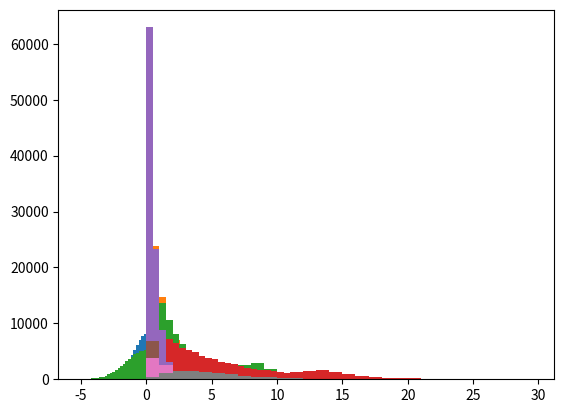

Python code for this plot:
%matplotlib inline
import numpy as np
import matplotlib.pyplot as plt

def plot(data, bins=30):
    plt.hist(data, bins)
    plt.show()

np.random.binomial(n=10, p=0.5, size=100)

data = np.random.binomial(n=10, p=0.25, size=10000)
plot(data, bins=range(30))
print("mean:", data.mean())
print("std:", data.std())

data = np.random.binomial(n=10, p=0.5, size=10000)
plot(data, bins=range(30))
print("mean:", data.mean())
print("std:", data.std())

data = np.random.binomial(n=10, p=0.75, size=10000)
plot(data, bins=range(30))
print("mean:", data.mean())
print("std:", data.std())

data = np.random.binomial(n=25, p=0.5, size=10000)
plot(data, bins=range(30))
print("mean:", data.mean())
print("std:", data.std())

np.random.hypergeometric(ngood=15, nbad=15, nsample=15, size=100)

data = np.random.poisson(lam=1, size=10000)
plot(data, bins=range(30))
print("mean:", data.mean())
print("std:", data.std())

np.random.poisson(lam=1, size=100)

data = np.random.poisson(lam=1, size=10000)
plot(data, bins=range(30))
print("mean:", data.mean())
print("std:", data.std())

data = np.random.poisson(lam=2, size=10000)
plot(data, bins=range(30))
print("mean:", data.mean())
print("std:", data.std())

data = np.random.poisson(lam=3, size=10000)
plot(data, bins=range(30))
print("mean:", data.mean())
print("std:", data.std())

data = np.random.poisson(lam=4, size=10000)
plot(data, bins=range(30))
print("mean:", data.mean())
print("std:", data.std())

data = np.random.poisson(lam=5, size=10000)
plot(data, bins=range(30))
print("mean:", data.mean())
print("std:", data.std())

np.random.uniform(high=0.0, low=1.0, size=50)

np.random.normal(loc=0.0, scale=1.0, size=50)

data = np.random.normal(loc=0.0, scale=1.0, size=100000)
plot(data, bins=np.arange(-5, 6, 0.2))
print("mean:", data.mean())
print("std:", data.std())

data = np.random.normal(loc=2.0, scale=1.0, size=100000)
plot(data, bins=np.arange(-5, 6, 0.2))
print("mean:", data.mean())
print("std:", data.std())

data = np.random.normal(loc=0.0, scale=1.5, size=100000)
plot(data, bins=np.arange(-5, 6, 0.2))
print("mean:", data.mean())
print("std:", data.std())

np.random.lognormal(mean=0.0, sigma=1.0, size=50)

data = np.random.lognormal(mean=0.0, sigma=1.0, size=100000)
plot(data, bins=np.arange(0, 10, 0.2))
print("mean:", data.mean())
print("std:", data.std())

data = np.random.lognormal(mean=2.0, sigma=1.0, size=100000)
plot(data, bins=np.arange(0, 10, 0.2))
print("mean:", data.mean())
print("std:", data.std())

data = np.random.lognormal(mean=0.0, sigma=1.5, size=100000)
plot(data, bins=np.arange(0, 10, 0.2))
print("mean:", data.mean())
print("std:", data.std())

np.random.power(a=1.0, size=50)

data = np.random.power(a=0.25, size=100000)
plot(data, bins=np.arange(0, 2, 0.05))
print("mean:", data.mean())
print("std:", data.std())

data = np.random.power(a=0.5, size=100000)
plot(data, bins=np.arange(0, 2, 0.05))
print("mean:", data.mean())
print("std:", data.std())

data = np.random.power(a=1.0, size=100000)
plot(data, bins=np.arange(0, 2, 0.05))
print("mean:", data.mean())
print("std:", data.std())

data = np.random.power(a=2.0, size=100000)
plot(data, bins=np.arange(0, 2, 0.05))
print("mean:", data.mean())
print("std:", data.std())

data = np.random.power(a=5.0, size=100000)
plot(data, bins=np.arange(0, 2, 0.05))
print("mean:", data.mean())
print("std:", data.std())



np.random.exponential(scale=1.0, size=50)

data = np.random.exponential(scale=1.0, size=100000)
plot(data, bins=np.arange(0, 30, 0.5))
print("mean:", data.mean())
print("std:", data.std())

data = np.random.exponential(scale=2.0, size=100000)
plot(data, bins=np.arange(0, 30, 0.5))
print("mean:", data.mean())
print("std:", data.std())

data = np.random.exponential(scale=5.0, size=100000)
plot(data, bins=np.arange(0, 30, 0.5))
print("mean:", data.mean())
print("std:", data.std())

data = np.random.exponential(scale=0.5, size=100000)
plot(data, bins=np.arange(0, 30, 0.5))
print("mean:", data.mean())
print("std:", data.std())

np.random.chisquare(df=1.0, size=50)

data = np.random.chisquare(df=1.0, size=10000)
plot(data, bins=range(30))
print("mean:", data.mean())
print("std:", data.std())

data = np.random.chisquare(df=2.0, size=10000)
plot(data, bins=range(30))
print("mean:", data.mean())
print("std:", data.std())

data = np.random.chisquare(df=5.0, size=10000)
plot(data, bins=range(30))
print("mean:", data.mean())
print("std:", data.std())